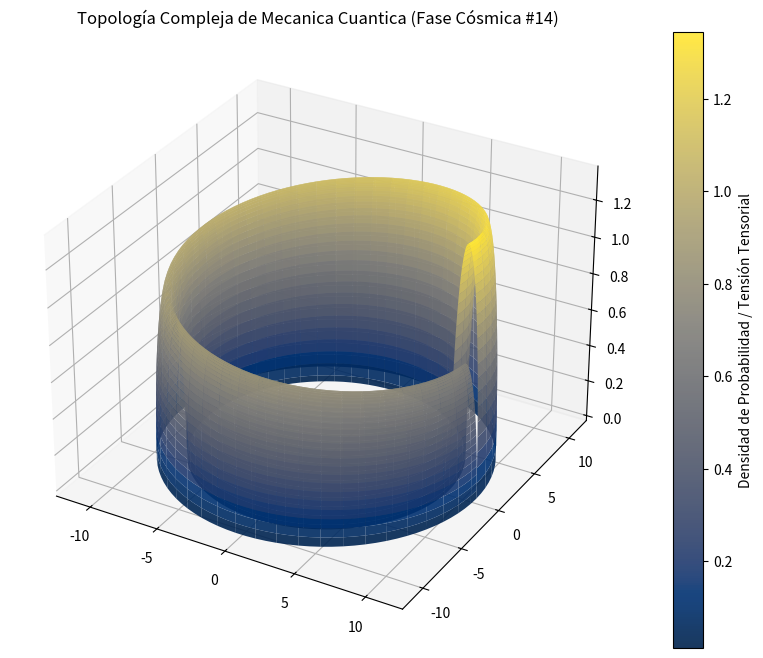

Here is the Python script that generated this plot:
%matplotlib inline
# Simulación Cósmica: Mecanica Cuantica - Variante 14
import numpy as np
import matplotlib.pyplot as plt
from mpl_toolkits.mplot3d import Axes3D

# Parámetros Físicos Cuánticos/Relativistas
alpha = 9.994
beta = 0.978
gamma = 1.354

u = np.linspace(0, 2 * np.pi, 100)
v = np.linspace(0, np.pi, 100)
U, V = np.meshgrid(u, v)

# Topología Espacio-Temporal Avanzada (Fase Cósmica)
X = (alpha + beta * np.cos(V)) * np.cos(U)
Y = (alpha + beta * np.cos(V)) * np.sin(U)
Z = gamma * np.sin(V) * np.exp(-U/10)

fig = plt.figure(figsize=(12, 8))
ax = fig.add_subplot(111, projection='3d')
surf = ax.plot_surface(X, Y, Z, cmap='cividis', edgecolor='none', alpha=0.9)

fig.colorbar(surf, ax=ax, label='Densidad de Probabilidad / Tensión Tensorial')
plt.title(r'Topología Compleja de Mecanica Cuantica (Fase Cósmica #14)')
plt.show()
